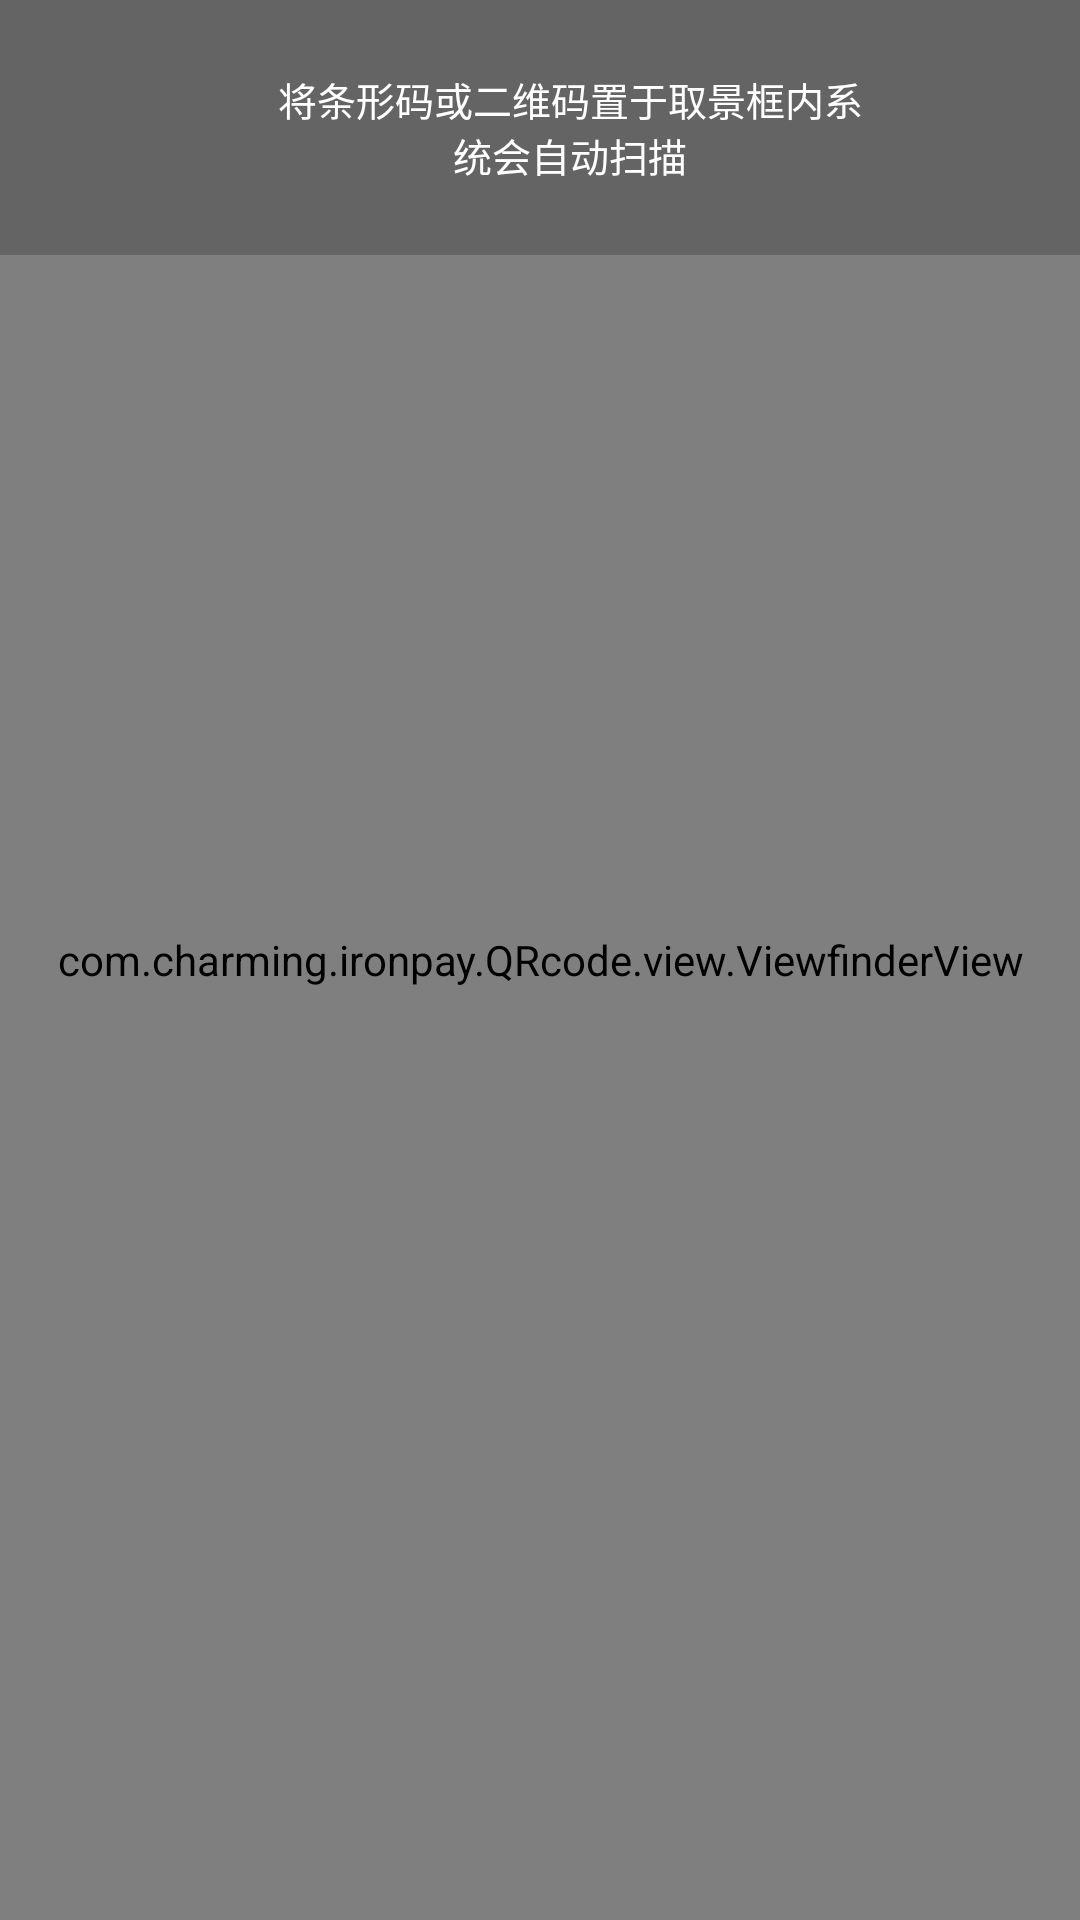

Write the Android layout XML for this screen, with the resource values it uses.
<!-- AndroidManifest.xml: application theme AppTheme -->
<!-- res/layout/capture.xml -->
<?xml version="1.0" encoding="utf-8"?>
<FrameLayout xmlns:android="http://schemas.android.com/apk/res/android"
    android:id="@+id/capture_frame"
    android:layout_width="fill_parent"
    android:layout_height="fill_parent" >

    <SurfaceView
        android:id="@+id/capture_preview_view"
        android:layout_width="fill_parent"
        android:layout_height="fill_parent"
        android:layout_gravity="center" />

    <com.charming.ironpay.QRcode.view.ViewfinderView
        android:id="@+id/capture_viewfinder_view"
        android:layout_width="fill_parent"
        android:layout_height="fill_parent"
        android:layout_gravity="center"
        android:background="@android:color/transparent" />

    <LinearLayout
        android:layout_width="fill_parent"
        android:layout_height="85.0dip"
        android:background="@color/capture_text_cover_bg"
        android:orientation="horizontal"
        android:weightSum="5.0" >

        <LinearLayout
            android:layout_width="0.0dip"
            android:layout_height="fill_parent"
            android:layout_weight="1.0"
            android:gravity="center"
            android:orientation="horizontal" >

            <ImageView
                android:id="@+id/capture_flashlight"
                android:layout_width="30.0dip"
                android:layout_height="30.0dip"
                android:layout_gravity="center_vertical"
                android:clickable="true"
                android:scaleType="fitCenter"
                android:src="@drawable/scan_flashlight" />
        </LinearLayout>

        <TextView
            android:id="@+id/capture_top_hint"
            android:layout_width="0.0dip"
            android:layout_height="85.0dip"
            android:layout_gravity="top|center"
            android:layout_weight="3.0"
            android:gravity="center"
            android:paddingLeft="20.0dip"
            android:text="@string/top_hint"
            android:textColor="#ffffffff"
            android:textSize="13.0sp" />

        <LinearLayout
            android:layout_width="0.0dip"
            android:layout_height="fill_parent"
            android:layout_weight="1.0"
            android:gravity="center"
            android:orientation="horizontal" >

            <ImageView
                android:id="@+id/capture_scan_photo"
                android:layout_width="30.0dip"
                android:layout_height="30.0dip"
                android:layout_gravity="center_vertical"
                android:clickable="true"
                android:scaleType="fitCenter"
                android:src="@drawable/scan_photo" />
        </LinearLayout>
    </LinearLayout>

</FrameLayout>
<!-- resources referenced by this layout -->
<resources>
  <color name="capture_text_cover_bg">#99535353</color>
  <string name="top_hint">将条形码或二维码置于取景框内系统会自动扫描</string>
  <style name="AppTheme" parent="Theme.AppCompat.Light.DarkActionBar">
          
          <item name="colorPrimary">@color/colorPrimary</item>
          <item name="colorPrimaryDark">@color/colorPrimaryDark</item>
          <item name="colorAccent">@color/colorAccent</item>
          <item name="android:windowAnimationStyle">@style/ActivityAnimFade</item>
      </style>
  <color name="colorPrimary">#3F51B5</color>
  <color name="colorPrimaryDark">#303F9F</color>
  <color name="colorAccent">#FF4081</color>
  <style name="ActivityAnimFade" parent="@android:style/Animation.Activity">
          <item name="android:activityOpenEnterAnimation">@anim/open_in</item>
          <item name="android:activityOpenExitAnimation">@anim/open_out</item>
          <item name="android:activityCloseEnterAnimation">@anim/exit_in</item>
          <item name="android:activityCloseExitAnimation">@anim/exit_out</item>
      </style>
</resources>
